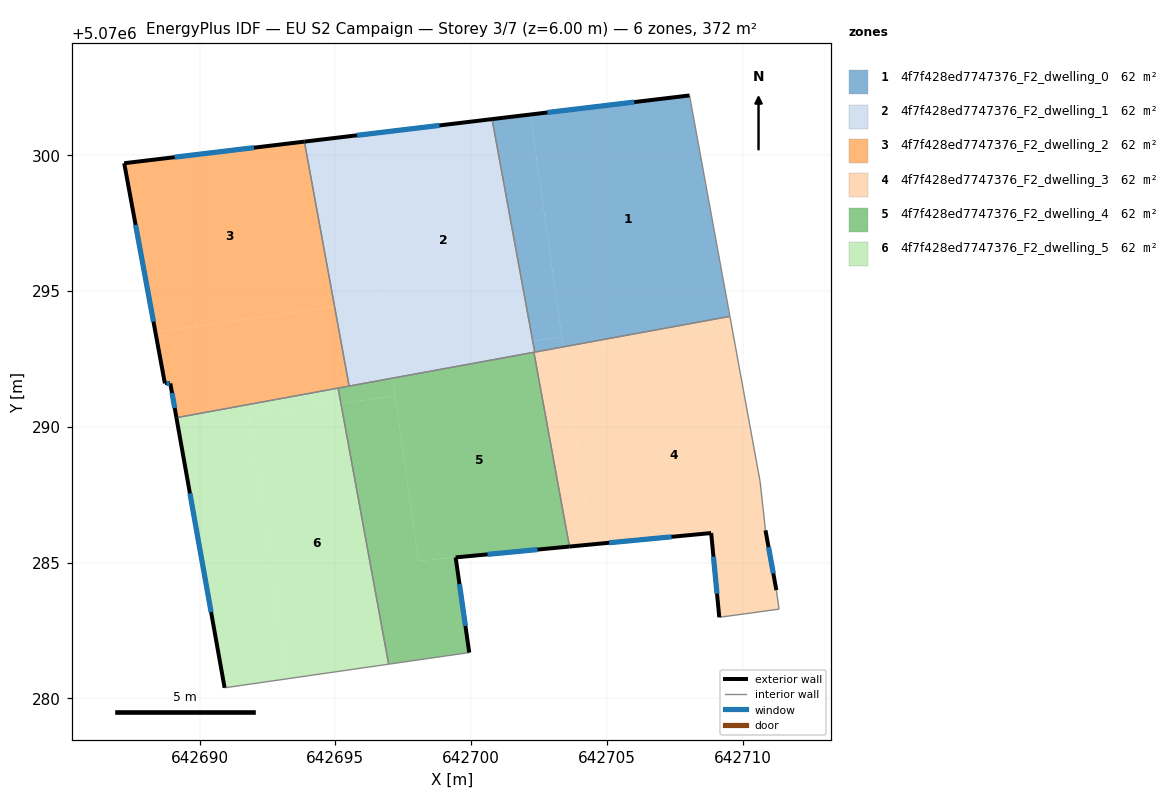
=== STOREY PLAN SPEC (per zone: floor XY polygon, exterior-wall plan segments, windows/doors) ===
zone 1: 4f7f428ed7747376_F2_dwelling_0  (62.1 m²)
  floor: (642708.04, 5070302.20) (642709.53, 5070294.06) (642703.39, 5070292.94) (642702.18, 5070301.49)
  floor: (642702.18, 5070301.49) (642703.34, 5070293.31) (642702.27, 5070293.15) (642700.77, 5070301.33)
  floor: (642703.34, 5070293.31) (642703.39, 5070292.94) (642702.34, 5070292.75) (642702.27, 5070293.15)
  exterior wall: (642708.04, 5070302.20) – (642700.77, 5070301.33)  [7.3 m]
    window: (642706.00, 5070301.95) – (642702.81, 5070301.57)  [4.2 m²]
  interior walls: 3
zone 2: 4f7f428ed7747376_F2_dwelling_1  (62.1 m²)
  floor: (642700.77, 5070301.33) (642702.27, 5070293.15) (642697.02, 5070292.41) (642695.84, 5070300.73)
  floor: (642695.84, 5070300.73) (642696.70, 5070294.66) (642694.97, 5070294.41) (642693.86, 5070300.50)
  floor: (642696.70, 5070294.66) (642697.11, 5070291.79) (642695.51, 5070291.50) (642694.97, 5070294.41)
  floor: (642702.27, 5070293.15) (642702.34, 5070292.75) (642697.11, 5070291.79) (642697.02, 5070292.41)
  exterior wall: (642700.77, 5070301.33) – (642693.86, 5070300.50)  [7.0 m]
    window: (642698.83, 5070301.09) – (642695.80, 5070300.73)  [4.0 m²]
  interior walls: 4
zone 3: 4f7f428ed7747376_F2_dwelling_2  (62.1 m²)
  floor: (642693.86, 5070300.50) (642694.97, 5070294.41) (642688.37, 5070293.48) (642687.22, 5070299.70)
  floor: (642694.97, 5070294.41) (642695.51, 5070291.50) (642689.15, 5070290.33) (642688.92, 5070291.59) (642688.72, 5070291.59) (642688.37, 5070293.48)
  exterior wall: (642687.22, 5070299.70) – (642688.72, 5070291.59)  [8.2 m]
    window: (642687.64, 5070297.43) – (642688.30, 5070293.87)  [4.8 m²]
  exterior wall: (642693.86, 5070300.50) – (642687.22, 5070299.70)  [6.7 m]
    window: (642692.00, 5070300.27) – (642689.08, 5070299.92)  [3.9 m²]
  exterior wall: (642688.92, 5070291.59) – (642689.15, 5070290.33)  [1.3 m]
    window: (642688.99, 5070291.24) – (642689.08, 5070290.69)  [0.7 m²]
  exterior wall: (642688.72, 5070291.59) – (642688.92, 5070291.59)  [0.2 m]
    window: (642688.78, 5070291.59) – (642688.87, 5070291.59)  [0.1 m²]
  interior walls: 3
zone 4: 4f7f428ed7747376_F2_dwelling_3  (62.1 m²)
  floor: (642709.60, 5070293.64) (642710.64, 5070287.99) (642710.84, 5070286.18) (642711.24, 5070283.98) (642711.34, 5070283.28) (642709.14, 5070282.98) (642708.84, 5070286.08) (642704.42, 5070285.66) (642703.42, 5070292.76)
  floor: (642709.53, 5070294.06) (642709.60, 5070293.64) (642703.42, 5070292.76) (642703.39, 5070292.94)
  floor: (642703.39, 5070292.94) (642704.42, 5070285.66) (642703.62, 5070285.59) (642702.31, 5070292.74)
  exterior wall: (642708.84, 5070286.08) – (642709.14, 5070282.98)  [3.1 m]
    window: (642708.92, 5070285.22) – (642709.05, 5070283.85)  [1.8 m²]
  exterior wall: (642703.62, 5070285.59) – (642708.84, 5070286.08)  [5.2 m]
    window: (642705.08, 5070285.73) – (642707.37, 5070285.95)  [3.0 m²]
  exterior wall: (642711.24, 5070283.98) – (642710.84, 5070286.18)  [2.2 m]
    window: (642711.12, 5070284.60) – (642710.95, 5070285.57)  [1.3 m²]
  interior walls: 7
zone 5: 4f7f428ed7747376_F2_dwelling_4  (62.1 m²)
  floor: (642702.31, 5070292.74) (642703.62, 5070285.59) (642698.06, 5070285.06) (642697.11, 5070291.79)
  floor: (642697.20, 5070291.14) (642698.06, 5070285.06) (642699.43, 5070285.19) (642699.93, 5070281.68) (642696.96, 5070281.26) (642695.20, 5070290.85)
  floor: (642697.11, 5070291.79) (642697.20, 5070291.14) (642695.20, 5070290.85) (642695.10, 5070291.42)
  exterior wall: (642699.43, 5070285.19) – (642703.62, 5070285.59)  [4.2 m]
    window: (642700.60, 5070285.30) – (642702.44, 5070285.48)  [2.4 m²]
  exterior wall: (642699.93, 5070281.68) – (642699.43, 5070285.19)  [3.5 m]
    window: (642699.79, 5070282.67) – (642699.57, 5070284.21)  [2.1 m²]
  interior walls: 5
zone 6: 4f7f428ed7747376_F2_dwelling_5  (62.1 m²)
  floor: (642695.10, 5070291.42) (642695.20, 5070290.85) (642691.80, 5070290.37) (642693.17, 5070280.71) (642690.92, 5070280.39) (642689.15, 5070290.33)
  floor: (642695.20, 5070290.85) (642696.96, 5070281.26) (642693.17, 5070280.71) (642691.80, 5070290.37)
  exterior wall: (642689.15, 5070290.33) – (642690.92, 5070280.39)  [10.1 m]
    window: (642689.64, 5070287.55) – (642690.42, 5070283.17)  [5.9 m²]
  interior walls: 3

=== DERIVED (storey summary) ===
Building: EU S2 Campaign
Storey: 3 of 7  (floor level z = 6.00 m)
Storey gross floor area: 372.5 m²
Zones on this storey: 6
  - 4f7f428ed7747376_F2_dwelling_0: floor 62.1 m²; exterior wall 7.3 m (22.0 m²); 1 window(s) 4.2 m²; WWR 19.3%
  - 4f7f428ed7747376_F2_dwelling_1: floor 62.1 m²; exterior wall 7.0 m (20.9 m²); 1 window(s) 4.0 m²; WWR 19.3%
  - 4f7f428ed7747376_F2_dwelling_2: floor 62.1 m²; exterior wall 16.4 m (49.2 m²); 4 window(s) 9.5 m²; WWR 19.3%
  - 4f7f428ed7747376_F2_dwelling_3: floor 62.1 m²; exterior wall 10.6 m (31.8 m²); 3 window(s) 6.1 m²; WWR 19.3%
  - 4f7f428ed7747376_F2_dwelling_4: floor 62.1 m²; exterior wall 7.7 m (23.2 m²); 2 window(s) 4.5 m²; WWR 19.3%
  - 4f7f428ed7747376_F2_dwelling_5: floor 62.1 m²; exterior wall 10.1 m (30.3 m²); 1 window(s) 5.9 m²; WWR 19.3%
Zone adjacency (shared interzone walls):
  - 4f7f428ed7747376_F2_dwelling_0 ↔ 4f7f428ed7747376_F2_dwelling_1
  - 4f7f428ed7747376_F2_dwelling_0 ↔ 4f7f428ed7747376_F2_dwelling_3
  - 4f7f428ed7747376_F2_dwelling_1 ↔ 4f7f428ed7747376_F2_dwelling_2
  - 4f7f428ed7747376_F2_dwelling_1 ↔ 4f7f428ed7747376_F2_dwelling_3
  - 4f7f428ed7747376_F2_dwelling_1 ↔ 4f7f428ed7747376_F2_dwelling_4
  - 4f7f428ed7747376_F2_dwelling_2 ↔ 4f7f428ed7747376_F2_dwelling_4
  - 4f7f428ed7747376_F2_dwelling_2 ↔ 4f7f428ed7747376_F2_dwelling_5
  - 4f7f428ed7747376_F2_dwelling_3 ↔ 4f7f428ed7747376_F2_dwelling_4
  - 4f7f428ed7747376_F2_dwelling_4 ↔ 4f7f428ed7747376_F2_dwelling_5